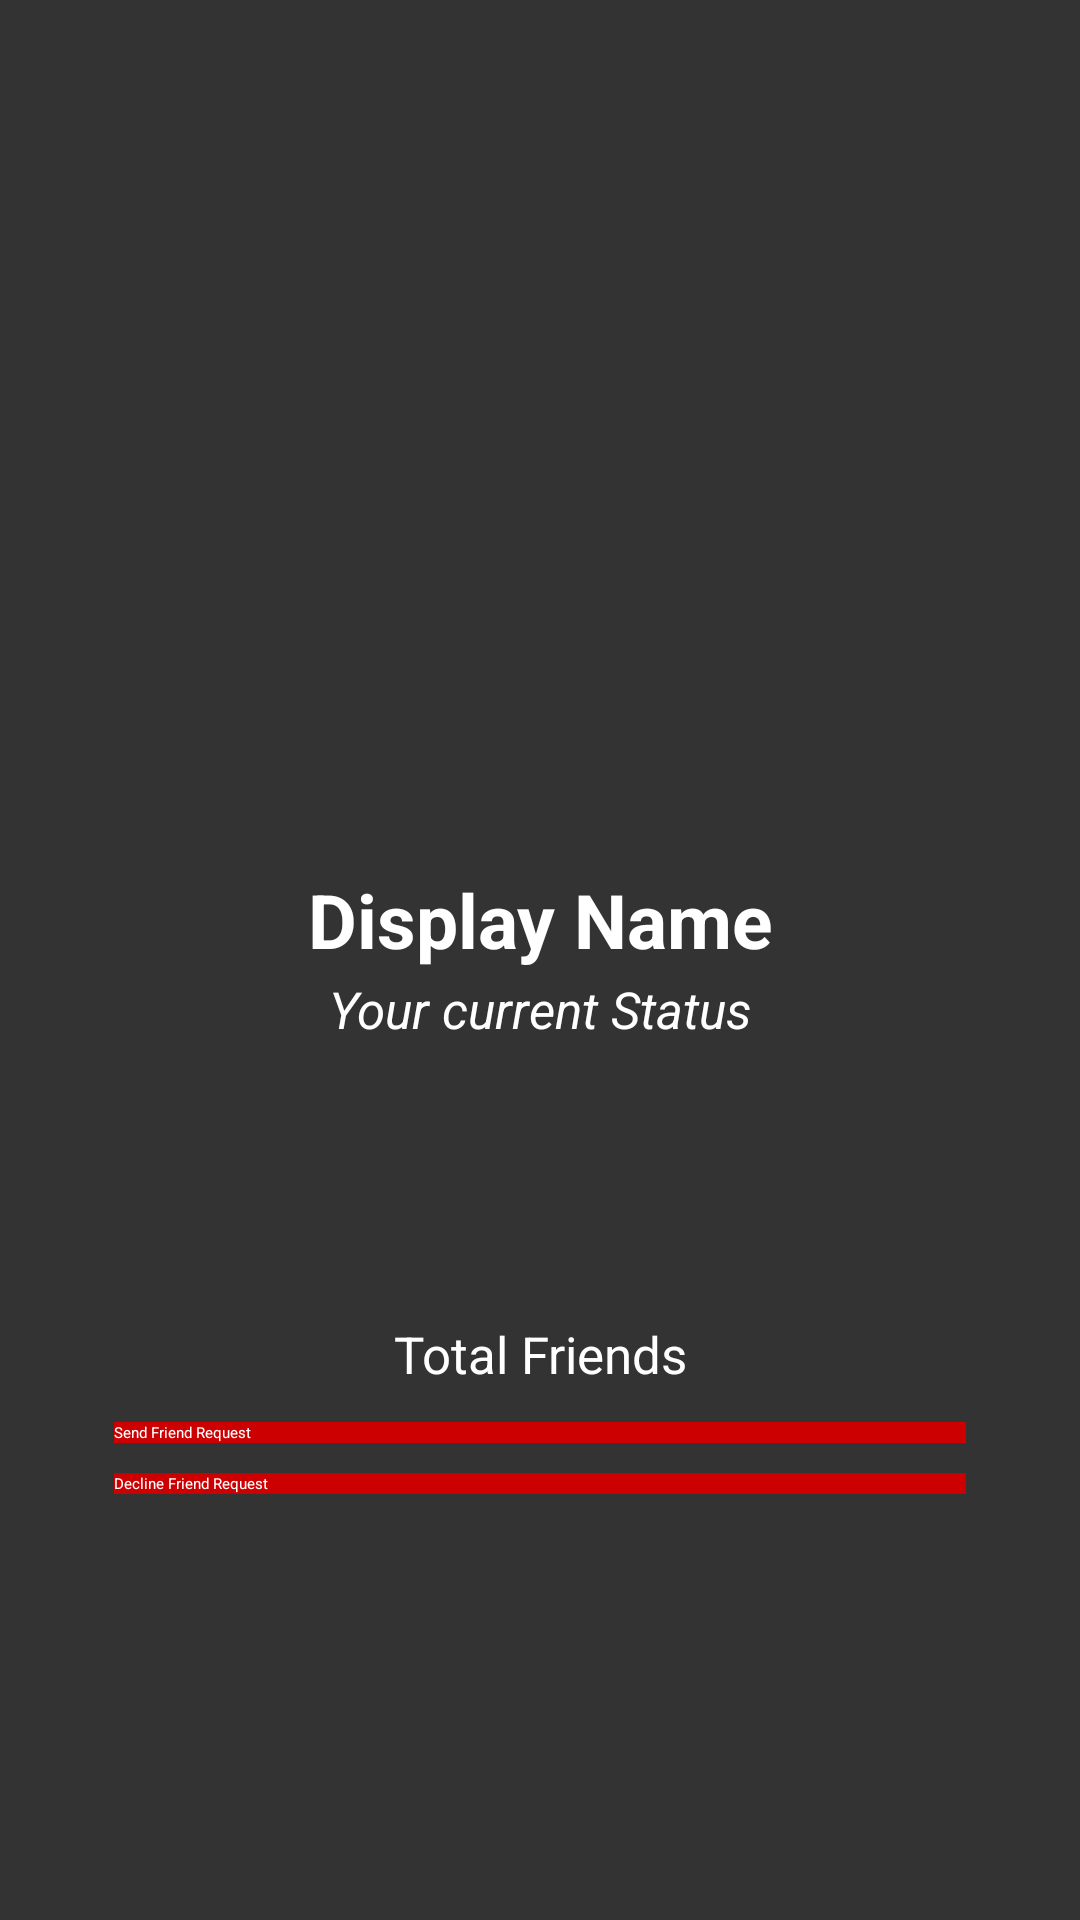

The Android layout XML behind this screen, and the referenced resources:
<!-- AndroidManifest.xml: application theme Theme.MyAppChat -->
<!-- res/layout/activity_upload_image.xml -->
<?xml version="1.0" encoding="utf-8"?>
<RelativeLayout xmlns:android="http://schemas.android.com/apk/res/android"
    xmlns:app="http://schemas.android.com/apk/res-auto"
    android:orientation="vertical"
    android:layout_width="match_parent"
    android:layout_height="match_parent">

    <LinearLayout
        android:layout_width="match_parent"
        android:layout_height="match_parent"
        android:orientation="vertical"
        android:background="#333333"
        android:weightSum="1">

        <ImageView
            android:id="@+id/profileUserImage"
            android:layout_width="fill_parent"
            android:layout_height="250dp"
            android:src="@drawable/baseline_person_24"
            android:adjustViewBounds="true"
            android:scaleType="centerCrop"
            android:layout_weight="0.17" />

        <TextView
            android:id="@+id/profileUserName"
            android:layout_marginTop="10dp"
            android:layout_width="match_parent"
            android:layout_height="35dp"
            android:gravity="center"
            android:textSize="25dp"
            android:textColor="#FFFFFF"
            android:textStyle="bold"
            android:text="Display Name" />

        <TextView
            android:id="@+id/profileUserStatus"
            android:layout_width="match_parent"
            android:layout_height="25dp"
            android:gravity="center"
            android:text="Your current Status"
            android:textStyle="italic"
            android:textColor="#FFFFFF"
            android:textSize="17dp" />

        <TextView
            android:id="@+id/profileUserFriends"
            android:layout_width="match_parent"
            android:layout_marginTop="90dp"
            android:layout_height="25dp"
            android:textSize="17dp"
            android:gravity="center"
            android:textColor="#FFFFFF"
            android:text="Total Friends" />

        <Button
            android:id="@+id/profileSendReqButton"
            android:layout_width="284dp"
            android:layout_height="wrap_content"
            android:layout_gravity="center"
            android:background="@android:color/holo_red_dark"
            android:text="Send Friend Request"
            android:layout_marginTop="10dp"
            android:textColor="#FFFFFF" />
        <Button
            android:id="@+id/profileDeclineReqButton"
            android:layout_width="284dp"
            android:layout_height="wrap_content"
            android:layout_gravity="center"
            android:background="@android:color/holo_red_dark"
            android:text="Decline Friend Request"
            android:layout_marginTop="10dp"
            android:textColor="#FFFFFF" />

    </LinearLayout>
</RelativeLayout>
<!-- resources referenced by this layout -->
<resources>

</resources>
